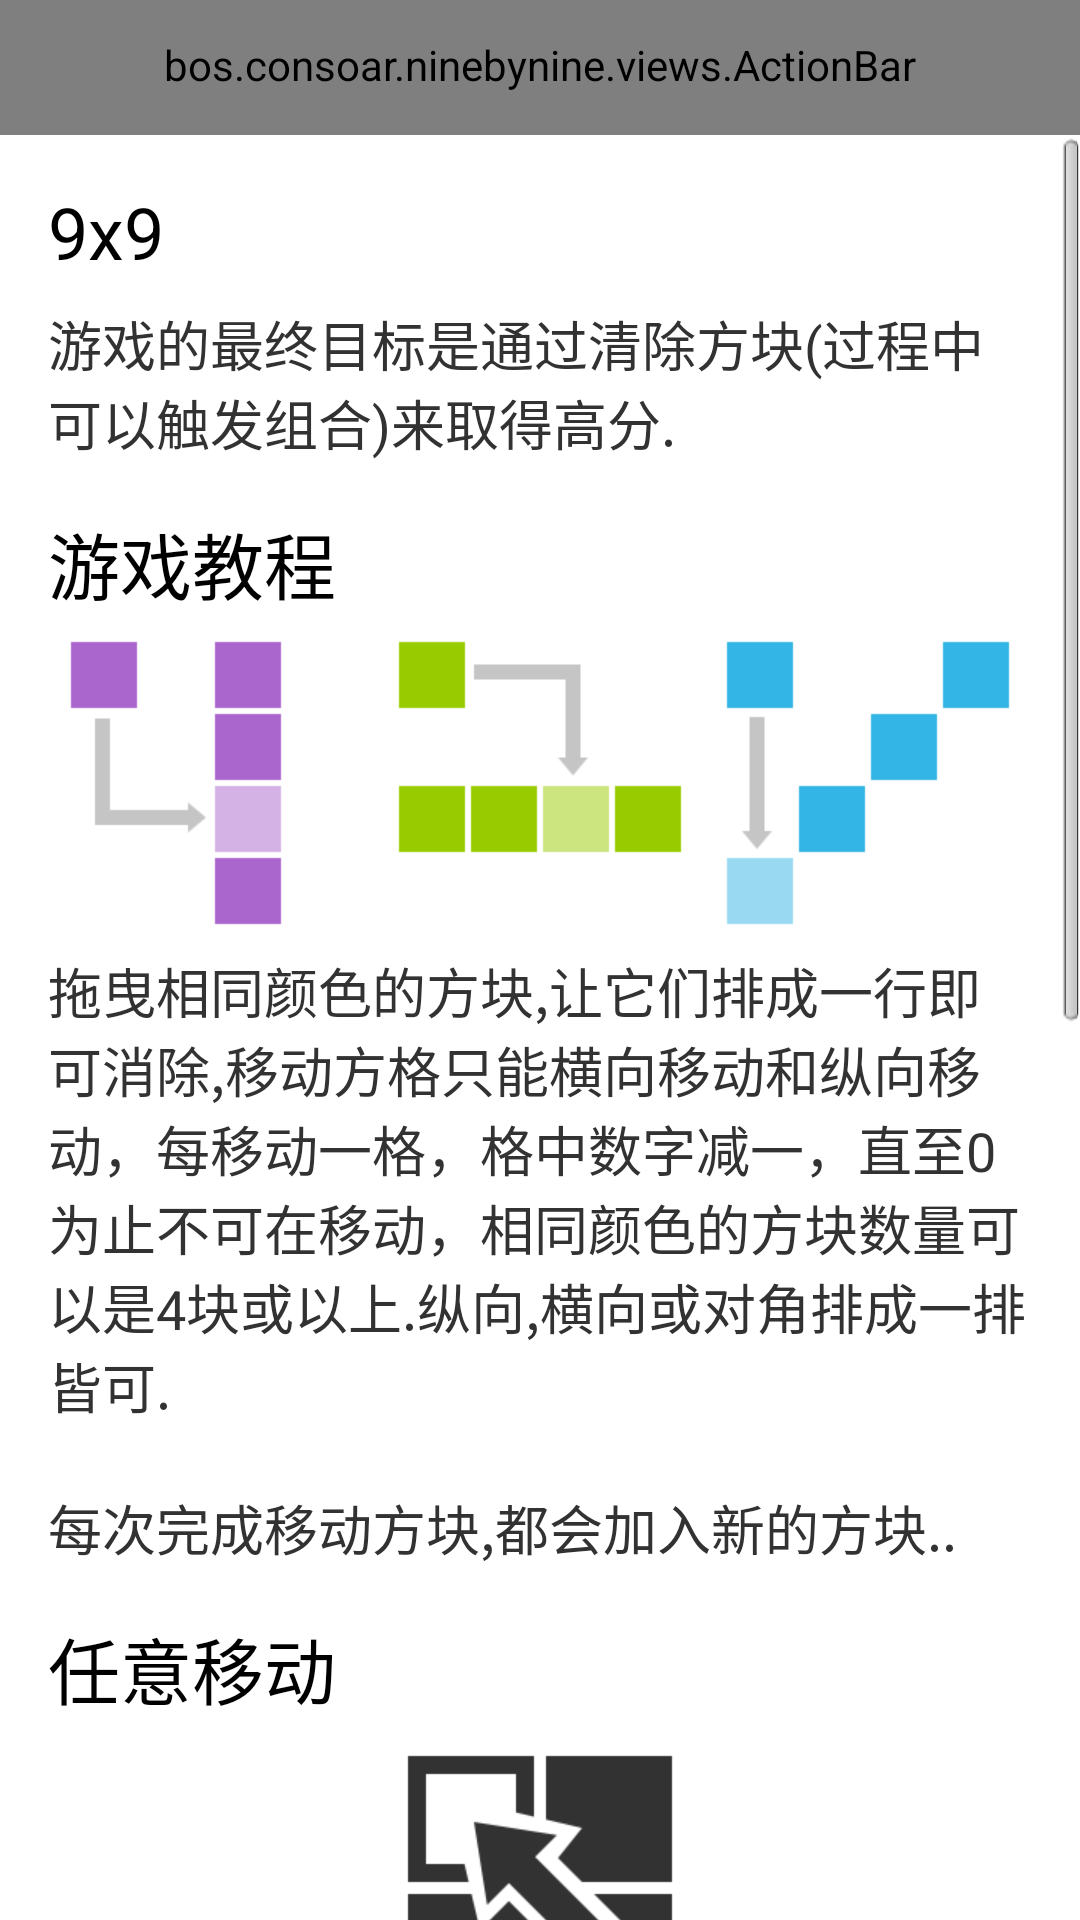

This screen was rendered from an Android layout file. Write that file and the resources it references.
<!-- AndroidManifest.xml: application theme AppTheme.Light -->
<!-- res/layout/activity_help.xml -->
<?xml version="1.0" encoding="utf-8"?>
<LinearLayout xmlns:android="http://schemas.android.com/apk/res/android"
    android:layout_width="fill_parent"
    android:layout_height="fill_parent"
    android:orientation="vertical" >

    <bos.example.ninebynine.views.ActionBar
        android:id="@+id/actionbar"
        android:layout_width="fill_parent"
        android:layout_height="@dimen/actionbar_height"
        android:background="@drawable/ab_bg" />

    <ScrollView
        android:layout_width="fill_parent"
        android:layout_height="fill_parent" >

        <LinearLayout
            android:layout_width="fill_parent"
            android:layout_height="wrap_content"
            android:orientation="vertical"
            android:paddingBottom="16.0dip"
            android:paddingLeft="16.0dip"
            android:paddingRight="16.0dip" >

            <TextView
                style="@style/TextAppearance.H1"
                android:layout_width="fill_parent"
                android:layout_height="wrap_content"
                android:text="@string/app_name" />

            <TextView
                style="@style/TextAppearance.Body"
                android:layout_width="fill_parent"
                android:layout_height="wrap_content"
                android:text="@string/intro_text" />

            <TextView
                style="@style/TextAppearance.H1"
                android:layout_width="fill_parent"
                android:layout_height="wrap_content"
                android:text="@string/tutorial_title" />

            <LinearLayout
                android:layout_width="fill_parent"
                android:layout_height="wrap_content"
                android:layout_marginBottom="8.0dip" >

                <ImageView
                    android:layout_width="0.0dip"
                    android:layout_height="wrap_content"
                    android:layout_weight="1.0"
                    android:src="@drawable/tutorial_vertical" />

                <ImageView
                    android:layout_width="0.0dip"
                    android:layout_height="wrap_content"
                    android:layout_weight="1.0"
                    android:src="@drawable/tutorial_horizontal" />

                <ImageView
                    android:layout_width="0.0dip"
                    android:layout_height="wrap_content"
                    android:layout_weight="1.0"
                    android:src="@drawable/tutorial_diagonal" />
            </LinearLayout>

            <TextView
                style="@style/TextAppearance.Body"
                android:layout_width="fill_parent"
                android:layout_height="wrap_content"
                android:text="@string/tutorial_text" />

            <TextView
                style="@style/TextAppearance.H1"
                android:layout_width="fill_parent"
                android:layout_height="wrap_content"
                android:text="@string/move_anywhere_title" />

            <LinearLayout
                android:layout_width="fill_parent"
                android:layout_height="wrap_content"
                android:layout_marginBottom="8.0dip"
                android:gravity="center" >

                <ImageView
                    android:id="@+id/move_anywhere_1"
                    android:layout_width="wrap_content"
                    android:layout_height="wrap_content"
                    android:src="@drawable/tutorial_move_anywhere" />
            </LinearLayout>

            <TextView
                style="@style/TextAppearance.Body"
                android:layout_width="fill_parent"
                android:layout_height="wrap_content"
                android:text="@string/move_anywhere_text" />

            <TextView
                style="@style/TextAppearance.H1"
                android:layout_width="fill_parent"
                android:layout_height="wrap_content"
                android:text="@string/undo_title" />

            <LinearLayout
                android:layout_width="fill_parent"
                android:layout_height="wrap_content"
                android:layout_marginBottom="8.0dip"
                android:gravity="center" >

                <ImageView
                    android:id="@+id/undo_2"
                    android:layout_width="wrap_content"
                    android:layout_height="wrap_content"
                    android:src="@drawable/tutorial_undo" />
            </LinearLayout>

            <TextView
                style="@style/TextAppearance.Body"
                android:layout_width="fill_parent"
                android:layout_height="wrap_content"
                android:text="@string/undo_text" />

            <TextView
                style="@style/TextAppearance.H1"
                android:layout_width="fill_parent"
                android:layout_height="wrap_content"
                android:text="@string/delete_title" />

            <LinearLayout
                android:layout_width="fill_parent"
                android:layout_height="wrap_content"
                android:layout_marginBottom="8.0dip"
                android:gravity="center" >

                <ImageView
                    android:id="@+id/delete_2"
                    android:layout_width="wrap_content"
                    android:layout_height="wrap_content"
                    android:src="@drawable/tutorial_delete" />
            </LinearLayout>

            <TextView
                style="@style/TextAppearance.Body"
                android:layout_width="fill_parent"
                android:layout_height="wrap_content"
                android:text="@string/delete_text" />
        </LinearLayout>
    </ScrollView>

</LinearLayout>
<!-- resources referenced by this layout -->
<resources>
  <dimen name="actionbar_height">45dip</dimen>
  <string name="app_name">9x9</string>
  <string name="delete_text">可消除任意方块，当连击次数达到4次时，奖励消除次数</string>
  <string name="delete_title">消除</string>
  <string name="intro_text">游戏的最终目标是通过清除方块(过程中可以触发组合)来取得高分.</string>
  <string name="move_anywhere_text">任意移动 允许将方块移动到任意空白的地方.在每个回合里,当有2行或以上数量的方块被清除,玩家会得到增加 任意移动 的次数奖励.</string>
  <string name="move_anywhere_title">任意移动</string>
  <string name="tutorial_text">"拖曳相同颜色的方块,让它们排成一行即可消除,移动方格只能横向移动和纵向移动，每移动一格，格中数字减一，直至0为止不可在移动，相同颜色的方块数量可以是4块或以上.纵向,横向或对角排成一排皆可.
  
  每次完成移动方块,都会加入新的方块.."</string>
  <string name="tutorial_title">游戏教程</string>
  <string name="undo_text">操作失误时，可以用撤消来弥补.每次成功过关都会奖励撤消次数.</string>
  <string name="undo_title">撤销</string>
  <style name="TextAppearance.Body" parent="@style/TextAppearance">
          <item name="android:textSize">18.0sp</item>
      </style>
  <style name="TextAppearance.H1" parent="@style/TextAppearance">
          <item name="android:textSize">24.0sp</item>
          <item name="android:layout_marginTop">16.0dip</item>
          <item name="android:layout_marginBottom">8.0dip</item>
          <item name="android:textColor">@android:color/black</item>
      </style>
  <style name="TextAppearance" />
  <style name="Widget.BoardView" parent="@style/Widget">
          <item name="gridColor">?gridColor</item>
      </style>
  <style name="Widget.BlockView" parent="@style/Widget">
          <item name="disabledColor">?empty_normal_disable</item>
      </style>
  <color name="board_grid_color_light">#ffe0e0e0</color>
  <color name="empty_normal_disable_light">#ffffffff</color>
  <!-- drawable btn_empty (drawable) -->
  <?xml version="1.0" encoding="utf-8"?>
  <selector
    xmlns:android="http://schemas.android.com/apk/res/android">
      <item android:drawable="@color/empty_normal" />
  </selector>
  <!-- drawable btn_red (drawable) -->
  <?xml version="1.0" encoding="utf-8"?>
  <selector
    xmlns:android="http://schemas.android.com/apk/res/android">
      <item android:state_pressed="true" android:drawable="@color/red_pressed" />
      <item android:state_selected="true" android:drawable="@color/red_selected" />
      <item android:drawable="@color/red_normal" />
  </selector>
  <!-- drawable btn_blue (drawable) -->
  <?xml version="1.0" encoding="utf-8"?>
  <selector
    xmlns:android="http://schemas.android.com/apk/res/android">
      <item android:state_pressed="true" android:drawable="@color/blue_pressed" />
      <item android:state_selected="true" android:drawable="@color/blue_selected" />
      <item android:drawable="@color/blue_normal" />
  </selector>
  <color name="red_normal">#ffff4444</color>
  <color name="blue_normal">#ff33b5e5</color>
  <color name="green_normal">#ff99cc00</color>
  <color name="yellow_normal">#ffffbb33</color>
  <color name="purple_normal">#ffaa66cc</color>
  <color name="dialog_title_text">#f3a71e</color>
  <color name="dialog_title_separator">#f3a71e</color>
  <color name="dialog_message_text">#333333</color>
  <color name="dialog_button_text">#333333</color>
  <color name="dialog_button_separator">#25000000</color>
  <color name="dialog_button_normal">@android:color/transparent</color>
  <color name="dialog_button_pressed">#99f3a71e</color>
  <color name="dialog_button_focused">#4Cf3a71e</color>
  <style name="Widget" />
  <color name="empty_normal">#00000000</color>
  <color name="red_pressed">#ffcc0000</color>
  <color name="red_selected">#ffcc0000</color>
  <color name="blue_pressed">#ff0099cc</color>
  <color name="blue_selected">#ff0099cc</color>
  <color name="green_pressed">#ff669900</color>
  <color name="green_selected">#ff669900</color>
  <color name="yellow_pressed">#ffff8800</color>
  <color name="yellow_selected">#ffff8800</color>
  <color name="purple_pressed">#ff9933cc</color>
  <color name="purple_selected">#ff9933cc</color>
</resources>
